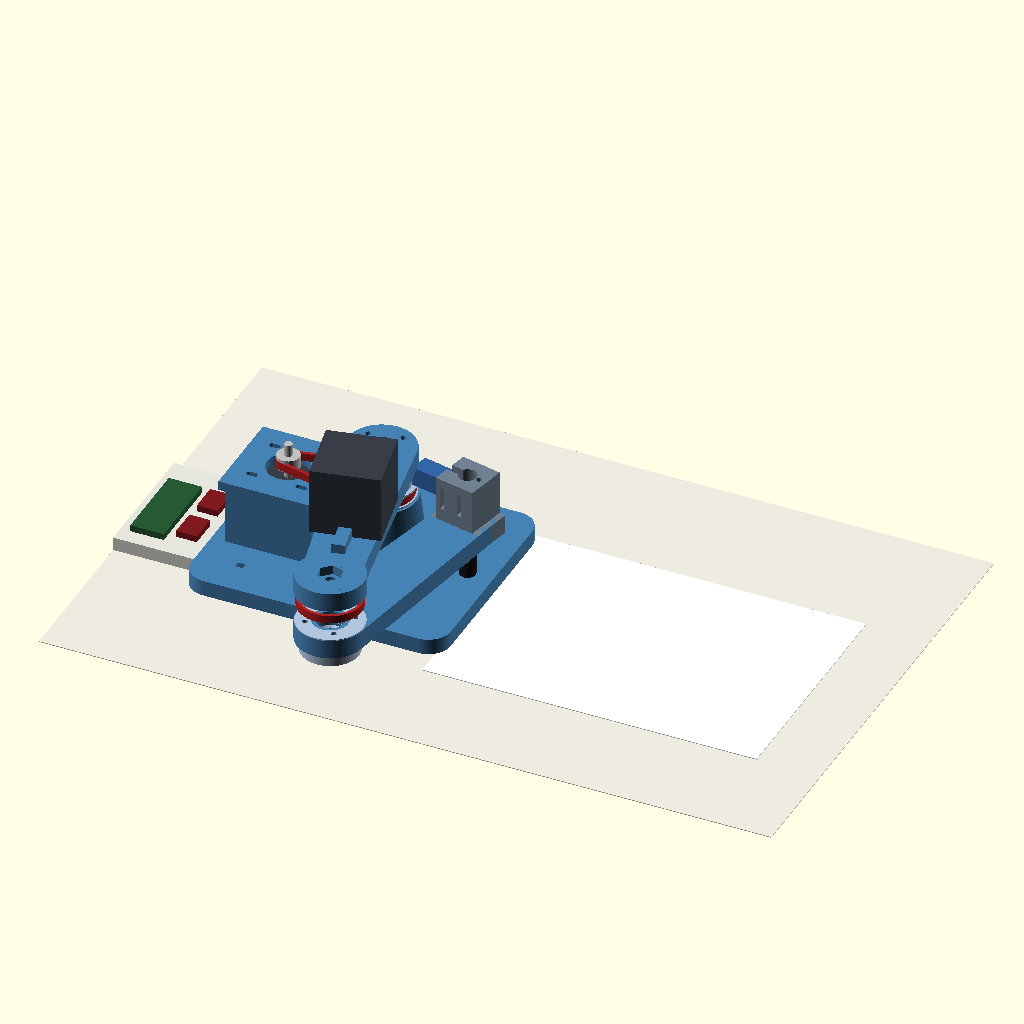
Cell 1 — every parameter at its default value.
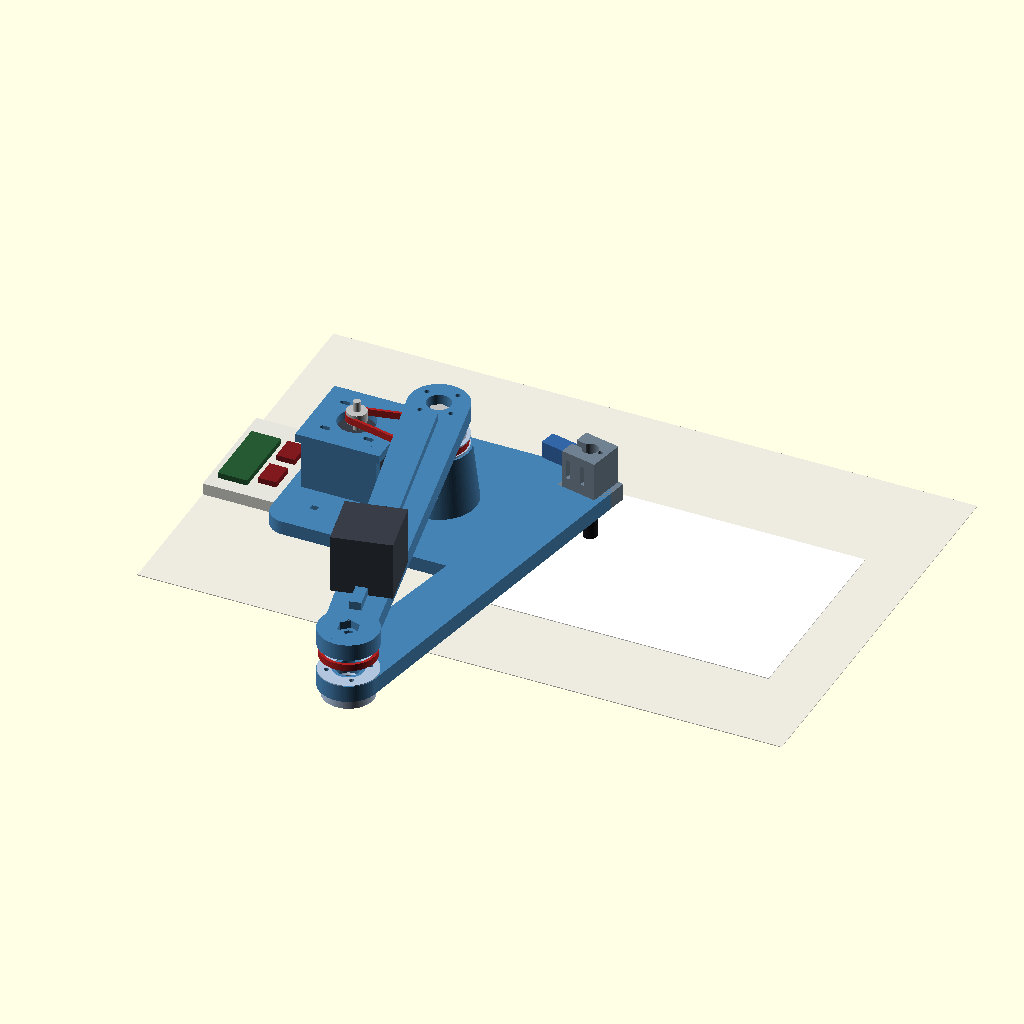
Cell 2 — LINK set to 260, the other parameters unchanged.
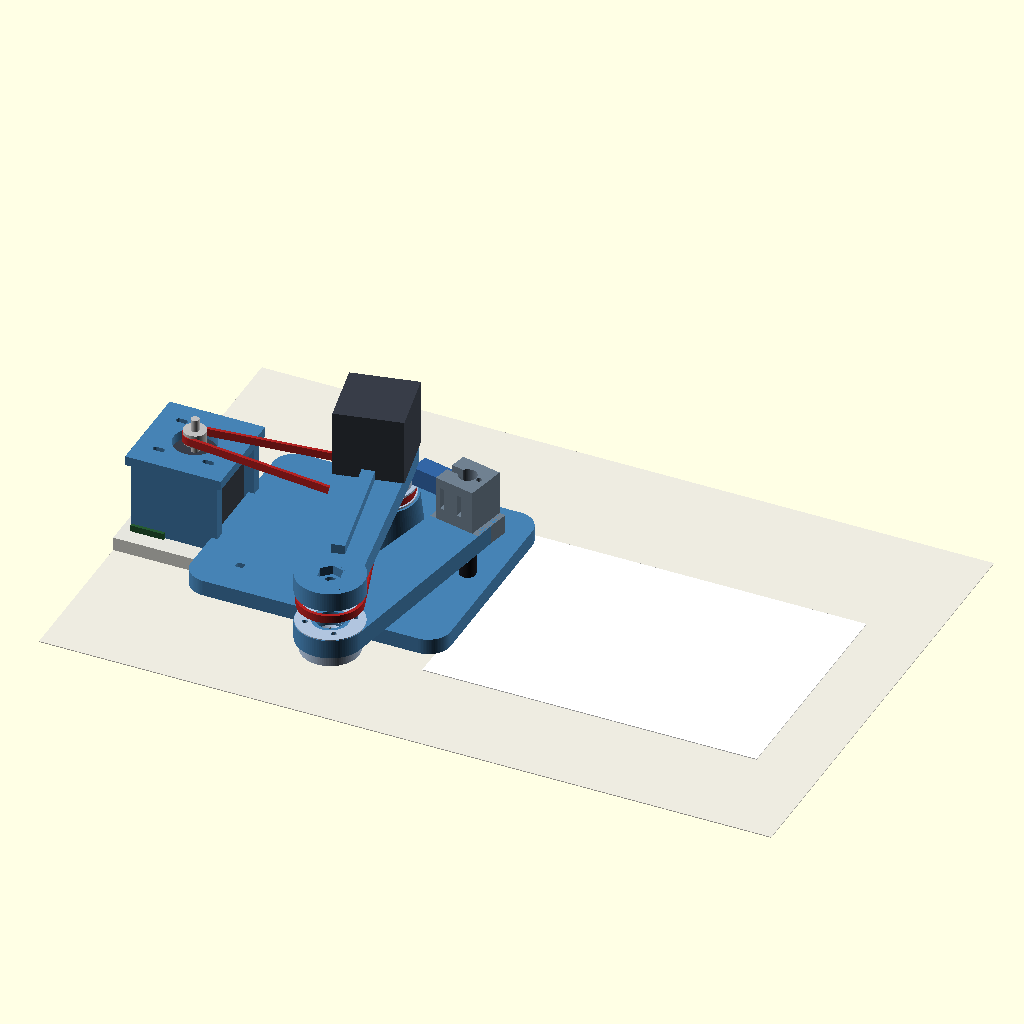
Cell 3: the same model with CD = 117.2.
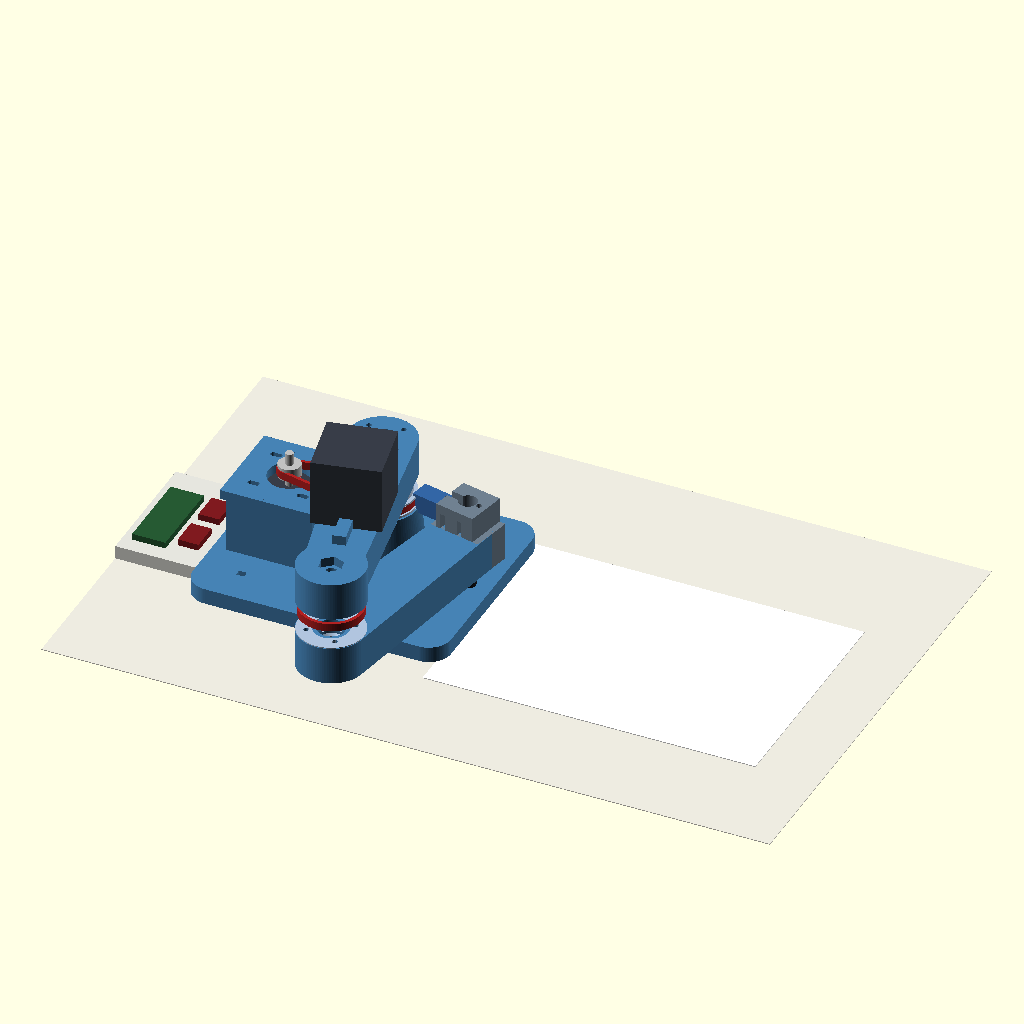
Cell 4: the same model with ARM_T = 24.
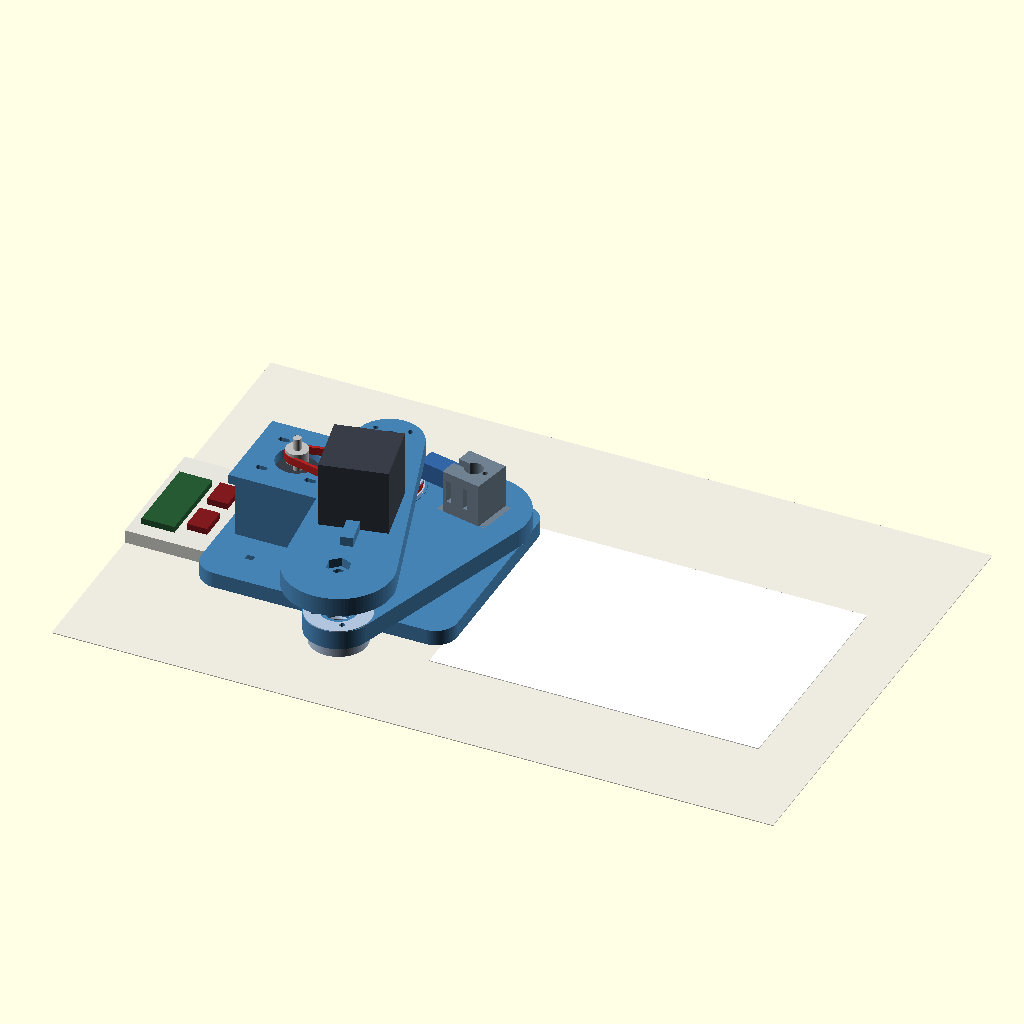
Cell 5 — ARM_W set to 68, the other parameters unchanged.
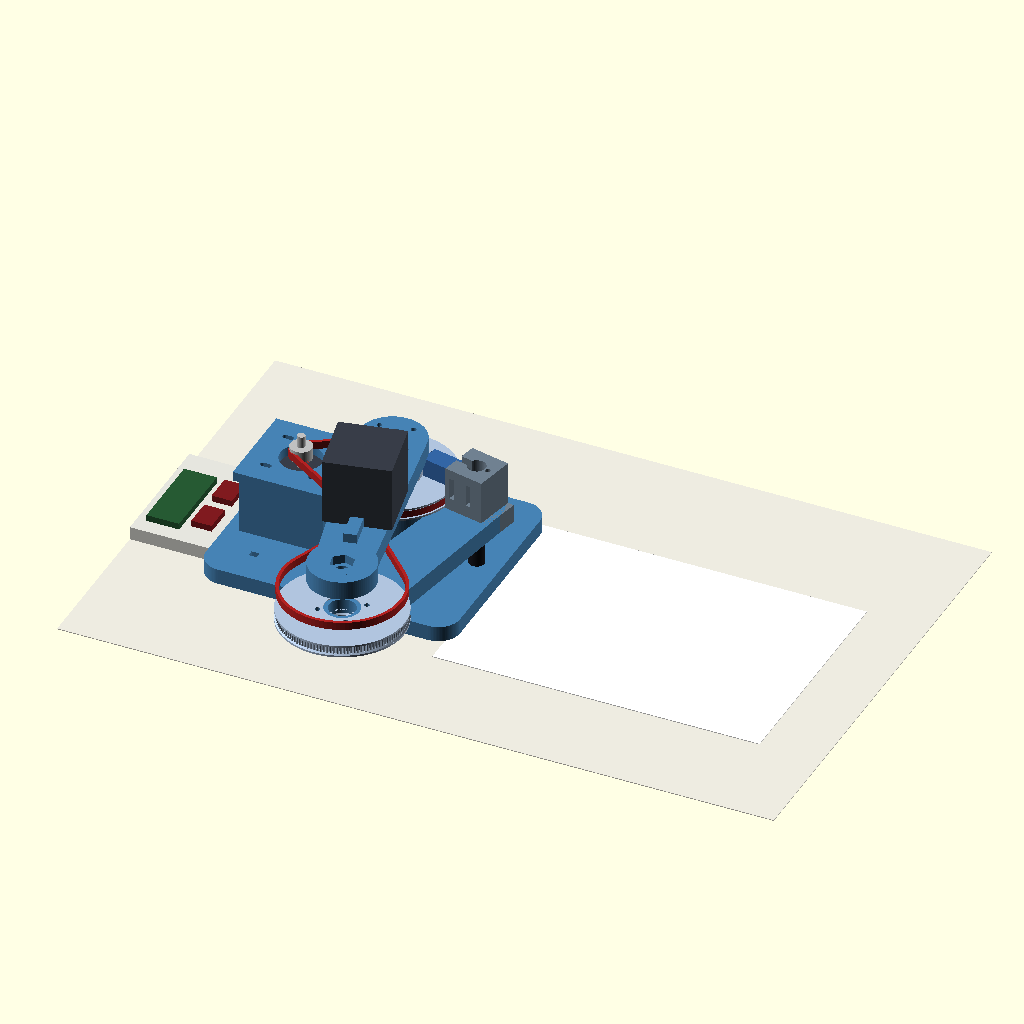
Cell 6: the same model with T60_N = 120.
The same orthographic view direction (rotation 55°, 0°, 25°; colour scheme Cornfield) for every cell, with the view re-fitted per cell, so scale and position can differ between cells.
OpenSCAD source file cad/scara-parts.scad:
// ===== SCARA Drafter — real printable parts, v1 ============================
// Render one part:   openscad -D 'PART="hub"' -o hub.stl scara-parts.scad
// Parts: "base" "arm1" "arm2" "hub" (print 2) "carriage" "spacers" "assembly"
//
// D9 NOTE: CD (motor<->joint center distance) is computed for a 2GT-200
// closed belt + 20T/60T. VERIFY against the real belts, adjust, re-render.
// Tolerances (+0.2/+0.3) are first guesses — the bearing coupon refines them.

PART = "assembly";
$fn = 96;

// ---- key parameters --------------------------------------------------------
LINK       = 130;     // joint-to-joint arm length
CD         = 58.6;    // belt center distance (2GT-200, 20T:60T) — MEASURE (D9)
ARM_T      = 12;      // arm bar thickness
ARM_W      = 34;      // arm bar width
T60_N      = 60;      // printed pulley teeth
HUB_BOSS_H = 12;      // arm-mounting boss height
PUL_H      = 8;       // belt section height
// 608 pocket, tuned PER SIDE — FDM prints commonly come out tighter near
// the bed (bottom pocket) than higher up in the same print (top pocket).
// 2026-07-06 bench test: bottom snug, top wiggled loose -> shaved 0.2mm.
BRG_OD_BOT = 22.3;    // bottom pocket (near the bed)
BRG_OD_TOP = 22.1;    // top pocket (near the arm boss) — shrink further if still loose
BRG_H      = 7.2;
AXLE_D     = 8.8;     // M8 clearance
HEXAF     = 13.4;     // M8 bolt-head / nut hex across-flats + tol
M3         = 3.4;
BC         = 29;      // bolt circle for arm<->hub (4x M3)
TOWER_H    = 52;      // shoulder tower height (sets belt plane)
NEMA       = 42.3;    // NEMA17 body + tol
NEMA_HOLES = 31;      // NEMA17 mounting square
NEMA_BOSS  = 22.6;    // NEMA17 pilot boss clearance
PEN_D      = 11.0;    // MUJI gel knock-type 0.5 — MEASURE the barrel at its
                      // widest gripped point and set this to measured + 0.4.
                      // The flex slit takes up the slack; clip rides in the slit.

// GT2 60T geometry
function pitch_d(n) = 2*n/PI;
T60_OD = pitch_d(T60_N) - 0.5;             // ~37.7

module m3_ring() { for (a=[45:90:360]) rotate([0,0,a]) translate([BC/2,0,-1]) cylinder(d=M3, h=99); }

// ---- GT2 pulley section ----------------------------------------------------
module gt2_60(h) {
    difference() {
        union() {
            translate([0,0,1.2]) cylinder(d=T60_OD, h=h-2.4);
            cylinder(d=T60_OD+3.6, h=1.2);                       // bottom flange (on the bed)
            // top flange with 45-degree cone underneath: self-supporting,
            // no ring overhang (print-failure lesson, debugging log 2026-07-03)
            translate([0,0,h-3.0]) cylinder(d1=T60_OD, d2=T60_OD+3.6, h=1.8);
            translate([0,0,h-1.2]) cylinder(d=T60_OD+3.6, h=1.2);
        }
        for (i=[0:T60_N-1]) rotate([0,0,i*360/T60_N])
            translate([T60_OD/2+0.25, 0, 1.0])
                cylinder(d=1.7, h=h-2.0);                        // tooth grooves
    }
}

// ---- HUB (print 2 — shoulder boss-up, elbow: same part flipped) ------------
module hub() {
    difference() {
        union() {
            gt2_60(PUL_H);
            translate([0,0,PUL_H]) cylinder(d=36, h=HUB_BOSS_H); // arm boss
        }
        translate([0,0,-1]) cylinder(d=BRG_OD_BOT, h=BRG_H+1);   // bottom brg pocket ↓ (printed near the bed — usually the snug one)
        // FULL 45° cone above the pocket — zero flat, zero bridging. The
        // bearing gets its flat seat from a drop-in printed washer instead
        // (in spacers.stl). Second iteration of the ring-bridge lesson.
        translate([0,0,BRG_H-0.01]) cylinder(d1=BRG_OD_BOT, d2=AXLE_D+6, h=(BRG_OD_BOT-(AXLE_D+6))/2);
        translate([0,0,PUL_H+HUB_BOSS_H-BRG_H]) cylinder(d=BRG_OD_TOP, h=BRG_H+1);  // top pocket (printed higher up — usually the loose one; tune separately)
        cylinder(d=AXLE_D+6, h=99, center=true);                 // inner clear
        m3_ring();                                               // arm bolts
        for (a=[45:90:360]) rotate([0,0,a]) translate([BC/2,0,PUL_H+1.5])
            cylinder(d=6.6, h=3, $fn=6);                         // M3 nut pockets
    }
}

// ---- ARM (shared shape) -----------------------------------------------------
module arm_blank(len, hub_end_d) {
    hull() {
        cylinder(d=hub_end_d, h=ARM_T);
        translate([len,0,0]) cylinder(d=ARM_W, h=ARM_T);
    }
}

// ARM 1: bolts to shoulder hub; carries elbow axle + motor 2 (shaft-down)
module arm1() {
    difference() {
        union() {
            arm_blank(LINK, 42);
            translate([LINK,0,0]) cylinder(d=42, h=ARM_T);
            // rib
            translate([20,-4,ARM_T]) cube([LINK-40,8,6]);
        }
        translate([0,0,-1]) cylinder(d=17, h=99);                // spacer/nyloc access
        m3_ring();                                               // to shoulder hub
        // elbow axle: hex head pocket on TOP, shaft hangs down
        translate([LINK,0,0]) {
            cylinder(d=AXLE_D, h=99, center=true);
            translate([0,0,ARM_T-5.8]) cylinder(d=HEXAF/cos(30), h=6, $fn=6);
        }
        // motor 2: face bolts to arm underside, shaft down through arm
        translate([LINK-CD,0,0]) {
            cylinder(d=NEMA_BOSS, h=99, center=true);
            for (x=[-1,1], y=[-1,1]) translate([x*NEMA_HOLES/2, y*NEMA_HOLES/2, -1])
                hull() { cylinder(d=M3, h=99); translate([4,0,0]) cylinder(d=M3, h=99); } // tension slots
        }
    }
}

// ARM 2: bolts under elbow hub; carries the pen carriage
module arm2() {
    difference() {
        arm_blank(LINK, 42);
        translate([0,0,-1]) cylinder(d=17, h=99);
        m3_ring();
        for (y=[-8,8]) translate([LINK,y,-1]) cylinder(d=M3, h=99); // carriage bolts
    }
}

// ---- BASE -------------------------------------------------------------------
module base() {
    difference() {
        union() {
            hull() for (x=[-80,55], y=[-55,55])                  // deck
                translate([x,y,0]) cylinder(r=14, h=10);
            cylinder(d1=56, d2=44, h=TOWER_H);                   // shoulder tower
            // motor platform: shelf at z=TOWER_H-6, motor hangs beneath, shaft up
            translate([-CD,0,0]) {
                for (y=[-28,22]) translate([-27,y,0]) cube([54,6,TOWER_H]);  // 44mm gap: NEMA fits
                translate([-30,-30,TOWER_H-6]) cube([60,60,6]);
            }
        }
        translate([-CD,0,0]) translate([-22,-22,-1]) cube([44,44,13]);  // deck cutout: motor body passes through
        // shoulder axle: hex pocket at tower TOP (bolt head recessed, shank up
        // through the hub stack — an M8x50 reaches; bottom-pocketed it would
        // need M8x90. Caught in final hand-audit 2026-07-05.)
        cylinder(d=AXLE_D, h=99, center=true);
        translate([0,0,TOWER_H-6]) cylinder(d=HEXAF/cos(30), h=7, $fn=6);
        translate([-CD,0,0]) {
            translate([0,0,TOWER_H-8]) cylinder(d=NEMA_BOSS+4, h=10);   // shaft/boss hole
            for (x=[-1,1], y=[-1,1]) translate([x*NEMA_HOLES/2+ -2, y*NEMA_HOLES/2, TOWER_H-8])
                hull() { cylinder(d=M3, h=10); translate([4,0,0]) cylinder(d=M3, h=10); }
        }
        // electronics tray zip slots
        for (x=[-70,-30], y=[-48,44]) translate([x,y,-1]) cube([5,4,12]);
    }
}

// ---- PEN CARRIAGE -----------------------------------------------------------
module carriage() {
    difference() {
        union() {
            cube([26,34,ARM_T]);                                 // mount foot
            translate([0,4,0]) cube([26,26,40]);                 // pen block
        }
        for (y=[9,25]) translate([13,y,-1]) cylinder(d=M3, h=99); // to arm2
        translate([13,17,-1]) cylinder(d=PEN_D+0.4, h=99);       // pen bore (see PEN_D)
        translate([13-2.5,17,-1]) cube([5,20,99]);               // flex-grip slit (also clears the clip)
        translate([-1,12,20]) cube([28,3.2,14]);                 // zip slots: servo
        translate([-1,24,20]) cube([28,3.2,14]);
    }
}

// ---- SPACERS ----------------------------------------------------------------
module spacers() {
    // print ONE SET PER JOINT (2 sets total)
    difference() { cylinder(d=14, h=5);   cylinder(d=8.7, h=99, center=true); }  // top spacer (above top bearing race)
    translate([25,0,0])
    difference() { cylinder(d=14, h=5);   cylinder(d=8.7, h=99, center=true); }  // bottom spacer (tower/arm1 to lower race — keeps hub off the tower)
    translate([50,0,0])
    difference() { cylinder(d=12, h=6.0); cylinder(d=8.7, h=99, center=true); }  // inner tube (between the two bearing inner races)
    translate([75,0,0])
    difference() { cylinder(d=22.0, h=1.2); cylinder(d=15, h=99, center=true); } // seat washer: drops into the lower pocket, gives the bearing a flat face against the cone
}

// ---- render selector --------------------------------------------------------
if (PART=="hub") hub();
if (PART=="arm1") arm1();
if (PART=="arm2") arm2();
if (PART=="base") base();
if (PART=="carriage") carriage();
if (PART=="spacers") spacers();
// bought-component mockups (assembly view only)
module nema17_body() { color([0.22,0.24,0.28]) translate([-21,-21,0]) cube([42,42,42]); }
module pulley20(z) { color("Silver") translate([0,0,z]) cylinder(d=14, h=8); }
module belt(cd, z) { color("Firebrick") translate([0,0,z]) difference() {
    hull() { cylinder(d=T60_OD+2, h=5); translate([cd,0,0]) cylinder(d=15, h=5); }
    translate([0,0,-1]) hull() { cylinder(d=T60_OD-2, h=7); translate([cd,0,0]) cylinder(d=11, h=7); } } }

// Joint angles (degrees) for the assembly view. Plain overridable variables
// (NOT $t) so each animation frame can be rendered as its own process with
// -D "J1=..." -D "J2=..." -- OpenSCAD 2021.01's --animate loop hits a
// Windows GL context bug across many frames in one process, and $t itself
// isn't reliably overridable via -D. Default pose = the tightest verified
// clearance case (pen at the paper's near edge; arm2 folded closest to the
// tower; numerically confirmed clear by 12mm, see clearance_check.py).
J1 = -78;
J2 = 156;

if (PART=="assembly") {
    color("SteelBlue") base();
    // motor 1: hangs under the base platform, shaft up through the shelf
    translate([-CD,0,TOWER_H-6-42]) nema17_body();
    translate([-CD,0,0]) { color("Silver") cylinder(d=5, h=TOWER_H+16); pulley20(TOWER_H+0.5); }
    rotate([0,0,180]) belt(CD, TOWER_H+1.5);   // shoulder belt: hub -> motor1 at -CD
    translate([0,0,TOWER_H]) rotate([0,0,J1]) {
        color("LightSteelBlue") hub();
        color("Silver") translate([0,0,PUL_H+HUB_BOSS_H+2]) cylinder(d=15,h=4,$fn=6);  // nyloc
        color("SteelBlue") translate([0,0,PUL_H+HUB_BOSS_H]) arm1();
        // motor 2: body above arm1, face down, shaft down through the arm
        translate([LINK-CD,0,PUL_H+HUB_BOSS_H+ARM_T]) nema17_body();
        translate([LINK-CD,0,PUL_H+HUB_BOSS_H-14]) { color("Silver") cylinder(d=5,h=26); pulley20(2); }
        translate([LINK,0,PUL_H+HUB_BOSS_H]) rotate([0,0,J2]) {
            rotate([0,0,180-J2]) translate([0,0,-9]) belt(CD, 0);  // elbow belt toward motor2
            color("LightSteelBlue") translate([0,0,-PUL_H-HUB_BOSS_H]) rotate([180,0,0]) hub();
            color("SteelBlue") translate([0,0,-PUL_H-HUB_BOSS_H-ARM_T-0.5]) arm2();
            translate([LINK,0,-PUL_H-HUB_BOSS_H-ARM_T-0.5]) {
                color("SlateGray") translate([-13,-17,0]) carriage();
                color([0.2,0.4,0.65]) translate([-6,12,22]) cube([12,23,12]);      // MG90S
                color([0.1,0.1,0.12]) translate([0,0,-28]) cylinder(d=10, h=52);   // MUJI pen
            }
        }
    }
    // paper + electronics beside the base (desk layout)
    color("White") translate([60,-74,-8]) cube([210,148,1]);
    color([0.9,0.9,0.87]) translate([-150,-40,-8]) cube([55,82,9]);   // breadboard
    color([0.15,0.35,0.2]) translate([-144,-30,1]) cube([21,52,4]);   // Pico
    color([0.5,0.1,0.12]) translate([-118,-24,1]) cube([13,18,4]);    // TMC2209 x2
    color([0.5,0.1,0.12]) translate([-118,4,1]) cube([13,18,4]);
    color([0.93,0.92,0.88]) translate([-150,-140,-8]) cube([460,300,0.5]); // desk
}
Parameter table extracted from the source (name, type, default, range or options):
PART: string, default "assembly"
LINK: number, default 130
CD: number, default 58.6
ARM_T: number, default 12
ARM_W: number, default 34
T60_N: number, default 60
HUB_BOSS_H: number, default 12
PUL_H: number, default 8
BRG_OD_BOT: number, default 22.3
BRG_OD_TOP: number, default 22.1
BRG_H: number, default 7.2
AXLE_D: number, default 8.8
HEXAF: number, default 13.4
M3: number, default 3.4
BC: number, default 29
TOWER_H: number, default 52
NEMA: number, default 42.3
NEMA_HOLES: number, default 31
NEMA_BOSS: number, default 22.6
PEN_D: number, default 11
